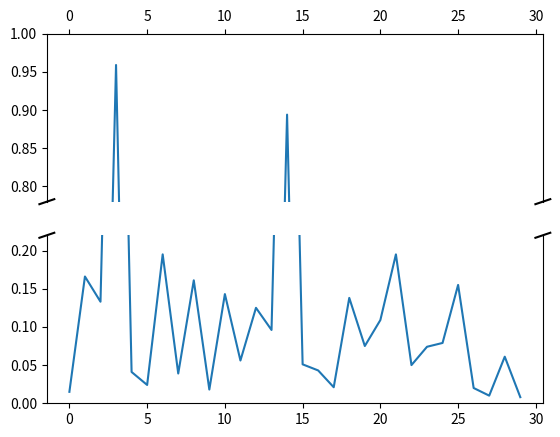

Here is the Python script that generated this plot:
"""
Broken axis example, where the y-axis will have a portion cut out.
"""
import matplotlib.pylab as plt
import numpy as np


# 30 points between 0 0.2] originally made using np.random.rand(30)*.2
pts = np.array([ 0.015,  0.166,  0.133,  0.159,  0.041,  0.024,  0.195,
    0.039, 0.161,  0.018,  0.143,  0.056,  0.125,  0.096,  0.094, 0.051,
    0.043,  0.021,  0.138,  0.075,  0.109,  0.195,  0.05 , 0.074, 0.079,
    0.155,  0.02 ,  0.01 ,  0.061,  0.008])

# Now let's make two outlier points which are far away from everything.
pts[[3,14]] += .8

# If we were to simply plot pts, we'd lose most of the interesting
# details due to the outliers. So let's 'break' or 'cut-out' the y-axis
# into two portions - use the top (ax) for the outliers, and the bottom
# (ax2) for the details of the majority of our data
f,(ax,ax2) = plt.subplots(2,1,sharex=True)

# plot the same data on both axes
ax.plot(pts)
ax2.plot(pts)

# zoom-in / limit the view to different portions of the data
ax.set_ylim(.78,1.) # outliers only
ax2.set_ylim(0,.22) # most of the data

# hide the spines between ax and ax2
ax.spines['bottom'].set_visible(False)
ax2.spines['top'].set_visible(False)
ax.xaxis.tick_top()
ax.tick_params(labeltop='off') # don't put tick labels at the top
ax2.xaxis.tick_bottom()

# This looks pretty good, and was fairly painless, but you can get that
# cut-out diagonal lines look with just a bit more work. The important
# thing to know here is that in axes coordinates, which are always
# between 0-1, spine endpoints are at these locations (0,0), (0,1),
# (1,0), and (1,1).  Thus, we just need to put the diagonals in the
# appropriate corners of each of our axes, and so long as we use the
# right transform and disable clipping.

d = .015 # how big to make the diagonal lines in axes coordinates
# arguments to pass plot, just so we don't keep repeating them
kwargs = dict(transform=ax.transAxes, color='k', clip_on=False)
ax.plot((-d,+d),(-d,+d), **kwargs)      # top-left diagonal
ax.plot((1-d,1+d),(-d,+d), **kwargs)    # top-right diagonal

kwargs.update(transform=ax2.transAxes)  # switch to the bottom axes
ax2.plot((-d,+d),(1-d,1+d), **kwargs)   # bottom-left diagonal
ax2.plot((1-d,1+d),(1-d,1+d), **kwargs) # bottom-right diagonal

# What's cool about this is that now if we vary the distance between
# ax and ax2 via f.subplots_adjust(hspace=...) or plt.subplot_tool(),
# the diagonal lines will move accordingly, and stay right at the tips
# of the spines they are 'breaking'

plt.show()# -*- coding: utf-8 -*-

